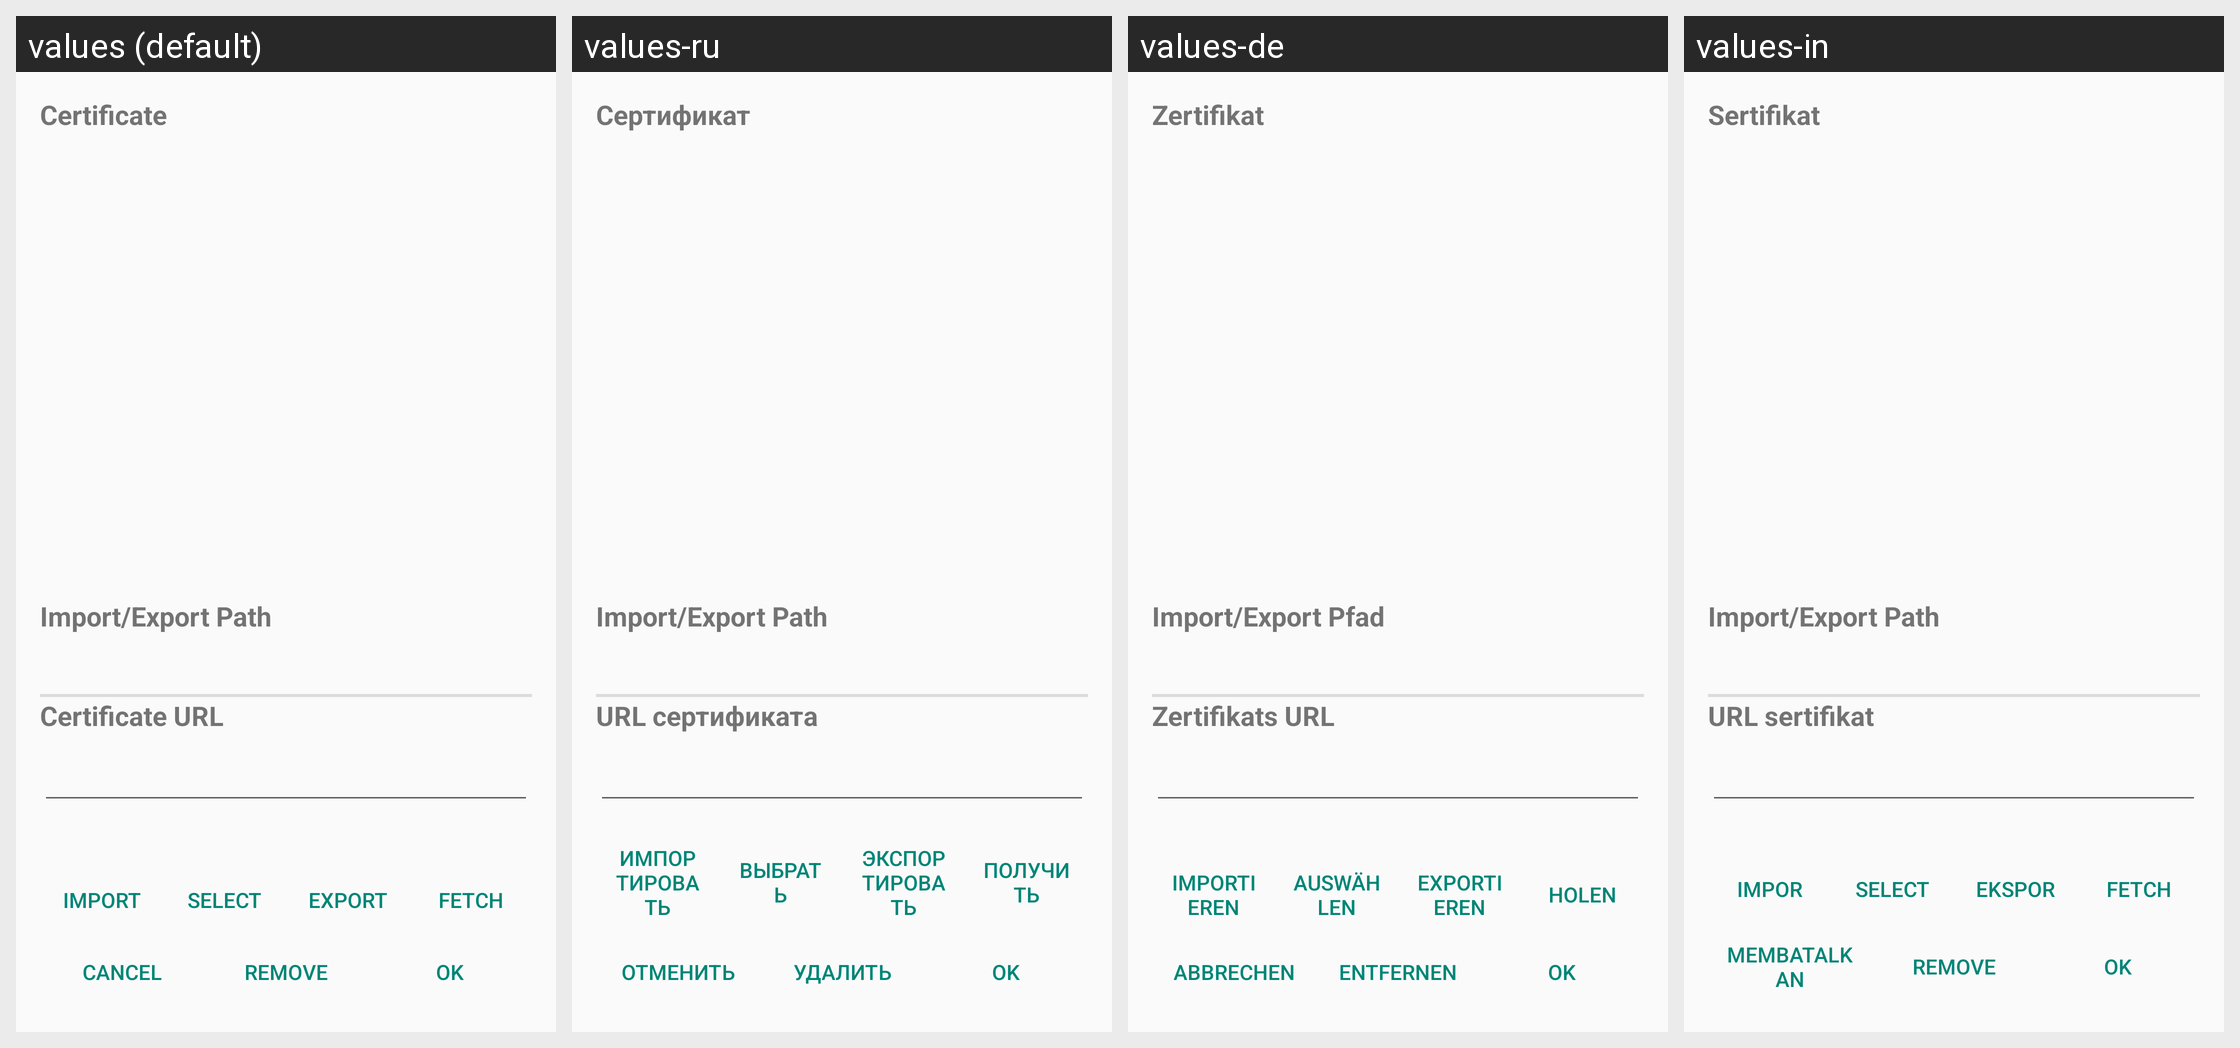

For this localized Android screen grid, give each drawn string resource with its value in every locale shown.
Android screen res/layout/activity_certificate.xml rendered under 4 locales, left to right: values (default), values-ru, values-de, values-in. Device: Nexus 5 (rendered at 1080×1920; each locale shown at half size, 540×960, under a caption strip naming it); theme AppTheme.
Strings drawn on this screen, with the default value and each locale's value (text and hints the layout hard-codes appear in the picture but are not listed):

certificate
  values: Certificate
  values-ru: Сертификат
  values-de: Zertifikat
  values-in: Sertifikat

import_export_path
  values: Import/Export Path
  values-ru: Import/Export Path  [not translated; the default value is used]
  values-de: Import/Export Pfad
  values-in: Import/Export Path  [not translated; the default value is used]

certificate_url
  values: Certificate URL
  values-ru: URL сертификата
  values-de: Zertifikats URL
  values-in: URL sertifikat

import_button
  values: Import
  values-ru: Импортировать
  values-de: Importieren
  values-in: Impor

select_button
  values: Select
  values-ru: Выбрать
  values-de: Auswählen
  values-in: Select  [not translated; the default value is used]

export_button
  values: Export
  values-ru: Экспортировать
  values-de: Exportieren
  values-in: Ekspor

fetch_button
  values: Fetch
  values-ru: Получить
  values-de: Holen
  values-in: Fetch  [not translated; the default value is used]

cancel_button
  values: Cancel
  values-ru: Отменить
  values-de: Abbrechen
  values-in: Membatalkan

remove_button
  values: Remove
  values-ru: Удалить
  values-de: Entfernen
  values-in: Remove  [not translated; the default value is used]

ok_button
  values: Ok
  values-ru: Ok
  values-de: Ok
  values-in: Ok  [not translated; the default value is used]
